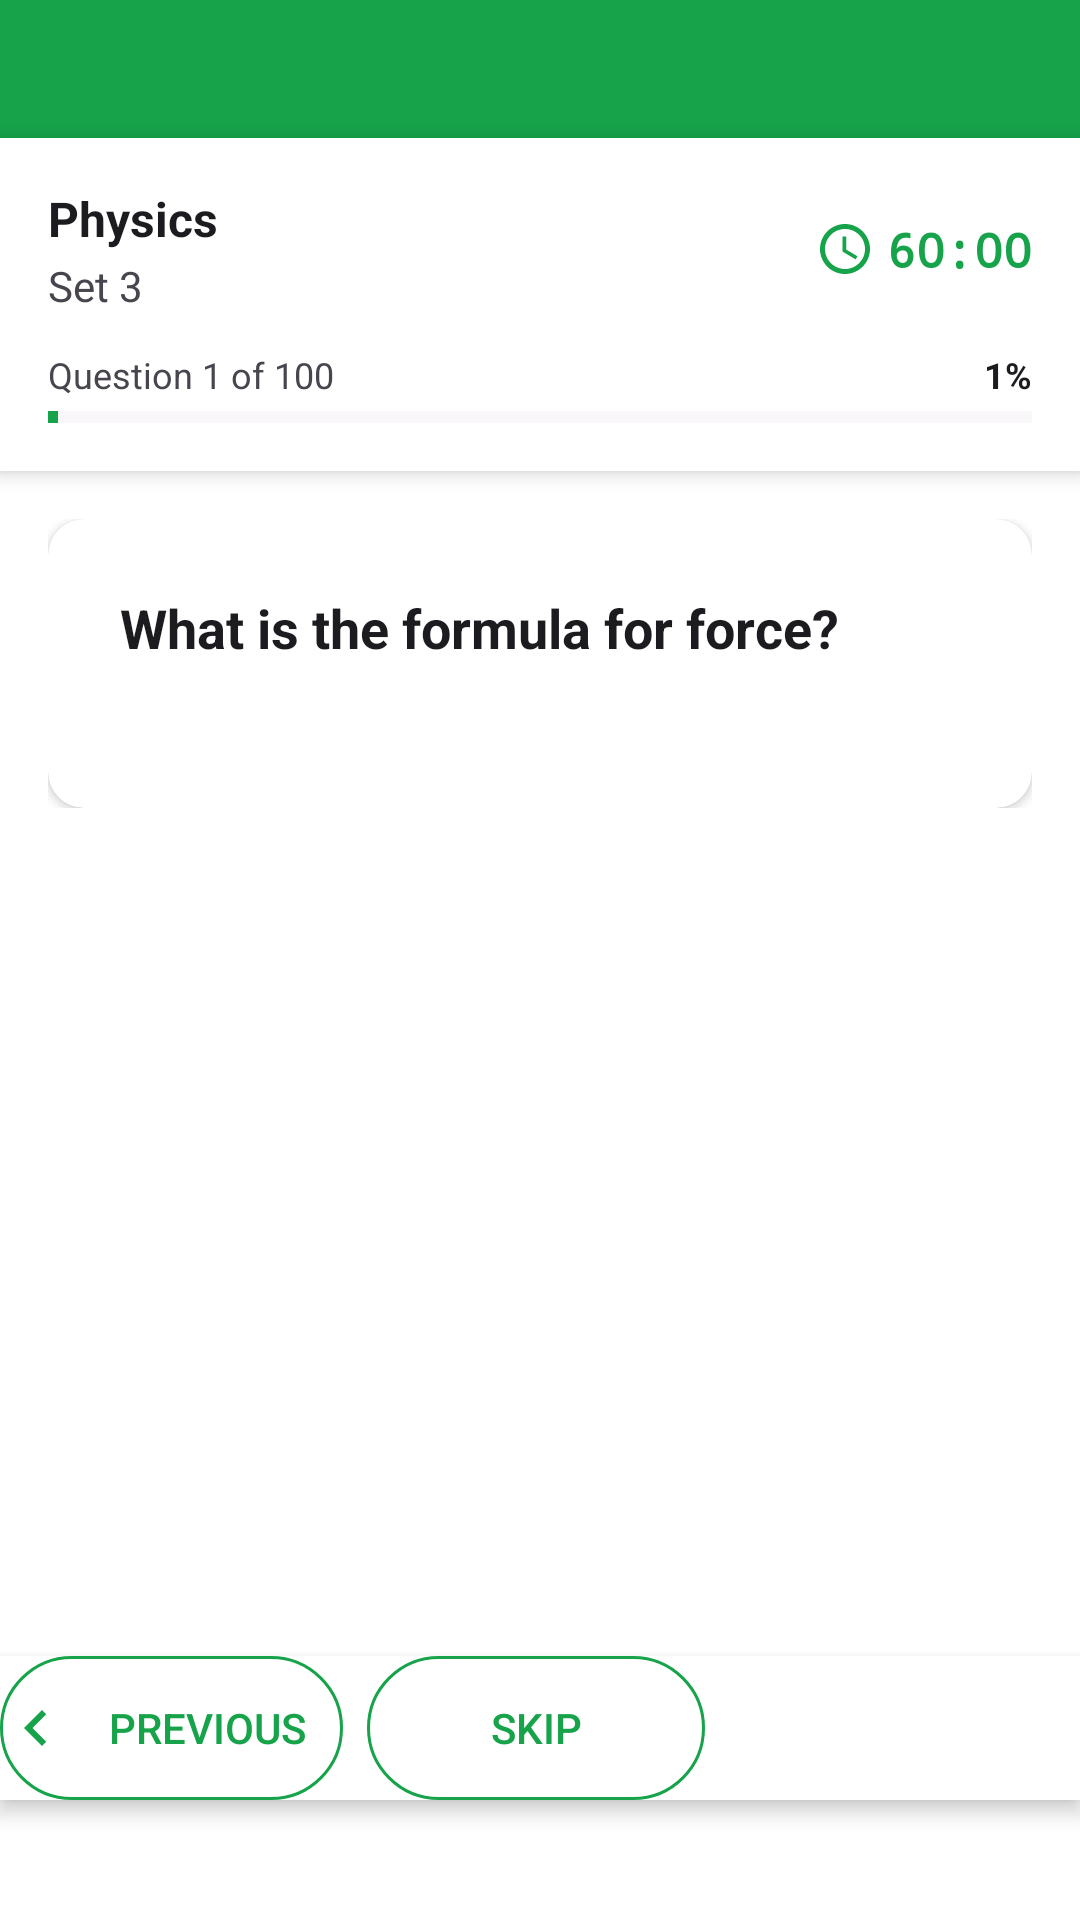

Android layout source for this screen:
<!-- AndroidManifest.xml: application theme Theme.SmartQuiz -->
<!-- res/layout/activity_quiz.xml -->
<?xml version="1.0" encoding="utf-8"?>
<androidx.constraintlayout.widget.ConstraintLayout
    xmlns:android="http://schemas.android.com/apk/res/android"
    android:layout_width="match_parent"
    android:layout_height="match_parent"
    android:background="@color/white"
    xmlns:app="http://schemas.android.com/apk/res-auto">

    <View
        android:id="@+id/view"
        android:layout_width="match_parent"
        android:layout_height="46dp"
        app:layout_constraintTop_toTopOf="parent"
        app:layout_constraintStart_toStartOf="parent"
        app:layout_constraintEnd_toEndOf="parent"
        android:layout_weight="0"
        android:background="@color/primary" />

    <LinearLayout
        android:id="@+id/llview"
        android:layout_width="match_parent"
        android:layout_height="0dp"
        app:layout_constraintTop_toBottomOf="@+id/view"
        android:orientation="vertical"
        app:layout_constraintStart_toStartOf="parent"
        app:layout_constraintEnd_toEndOf="parent"
        android:background="@color/card_background"
        android:padding="16dp"
        android:elevation="4dp">

        
        <LinearLayout
            android:layout_width="match_parent"
            android:layout_height="wrap_content"
            android:orientation="horizontal"
            android:gravity="center_vertical"
            android:layout_marginBottom="12dp">

            <LinearLayout
                android:layout_width="0dp"
                android:layout_height="wrap_content"
                android:layout_weight="1"
                android:orientation="vertical">

                <TextView
                    android:id="@+id/subjectName"
                    android:layout_width="wrap_content"
                    android:layout_height="wrap_content"
                    android:text="Physics"
                    android:textSize="16sp"
                    android:textStyle="bold"
                    android:textColor="@color/primary_text" />

                <TextView
                    android:id="@+id/quizSetTitle"
                    android:layout_width="wrap_content"
                    android:layout_height="wrap_content"
                    android:text="Set 3"
                    android:textSize="14sp"
                    android:textColor="@color/secondary_text"
                    android:layout_marginTop="2dp" />

            </LinearLayout>

            
            <LinearLayout
                android:layout_width="wrap_content"
                android:layout_height="wrap_content"
                android:orientation="horizontal"
                android:gravity="center_vertical">

                <ImageView
                    android:layout_width="20dp"
                    android:layout_height="20dp"
                    android:src="@drawable/ic_clock"
                    app:tint="@color/primary"
                    android:layout_marginEnd="4dp" />

                <TextView
                    android:id="@+id/timerText"
                    android:layout_width="wrap_content"
                    android:layout_height="wrap_content"
                    android:text="60:00"
                    android:textSize="16sp"
                    android:textStyle="bold"
                    android:textColor="@color/primary"
                    android:fontFamily="monospace" />

            </LinearLayout>

        </LinearLayout>

        
        <LinearLayout
            android:layout_width="match_parent"
            android:layout_height="wrap_content"
            android:orientation="vertical">

            <LinearLayout
                android:layout_width="match_parent"
                android:layout_height="wrap_content"
                android:orientation="horizontal"
                android:gravity="center_vertical"
                android:layout_marginBottom="4dp">

                <TextView
                    android:id="@+id/questionProgress"
                    android:layout_width="0dp"
                    android:layout_height="wrap_content"
                    android:layout_weight="1"
                    android:text="Question 1 of 100"
                    android:textSize="12sp"
                    android:textColor="@color/secondary_text" />

                <TextView
                    android:id="@+id/progressPercent"
                    android:layout_width="wrap_content"
                    android:layout_height="wrap_content"
                    android:text="1%"
                    android:textSize="12sp"
                    android:textColor="@color/primary_text"
                    android:textStyle="bold" />

            </LinearLayout>

            <ProgressBar
                android:id="@+id/progressBar"
                style="@style/Widget.AppCompat.ProgressBar.Horizontal"
                android:layout_width="match_parent"
                android:layout_height="4dp"
                android:progress="1"
                android:progressTint="@color/primary"
                android:progressBackgroundTint="@color/surface_variant" />

        </LinearLayout>

    </LinearLayout>

    
    <androidx.core.widget.NestedScrollView
        android:layout_width="match_parent"
        android:layout_height="0dp"
        android:layout_weight="1"
        android:padding="16dp"
        app:layout_constraintTop_toBottomOf="@+id/llview"
        android:scrollbars="none"
        app:layout_constraintStart_toStartOf="parent"
        app:layout_constraintEnd_toEndOf="parent"
        android:background="@color/background"
        android:fillViewport="true">

        <androidx.cardview.widget.CardView
            android:layout_width="match_parent"
            android:layout_height="wrap_content"
            app:cardCornerRadius="12dp"
            app:cardElevation="2dp"
            app:cardBackgroundColor="@color/card_background">

            <LinearLayout
                android:layout_width="match_parent"
                android:layout_height="wrap_content"
                android:orientation="vertical"
                android:padding="24dp">

                
                <TextView
                    android:id="@+id/questionText"
                    android:layout_width="match_parent"
                    android:layout_height="wrap_content"
                    android:text="What is the formula for force?"
                    android:textSize="18sp"
                    android:textColor="@color/primary_text"
                    android:textStyle="bold"
                    android:layout_marginBottom="24dp"
                    android:lineSpacingExtra="4dp" />

                
                <RadioGroup
                    android:id="@+id/optionsRadioGroup"
                    android:layout_width="match_parent"
                    android:layout_height="wrap_content"
                    android:orientation="vertical">

                    

                </RadioGroup>

            </LinearLayout>

        </androidx.cardview.widget.CardView>

    </androidx.core.widget.NestedScrollView>

    
    <LinearLayout
        android:layout_width="match_parent"
        android:layout_height="0dp"
        android:layout_marginBottom="40dp"
        android:orientation="horizontal"
        app:layout_constraintBottom_toBottomOf="parent"
        android:background="@color/card_background"
        android:elevation="4dp">

        <LinearLayout
            android:layout_width="match_parent"
            android:layout_height="wrap_content"
            app:columnCount="4"
            app:rowCount="1"
            android:weightSum="3"
            app:alignmentMode="alignMargins"
            app:columnOrderPreserved="false">

            
            <androidx.appcompat.widget.AppCompatButton
                android:id="@+id/previousButton"
                android:layout_width="wrap_content"
                android:layout_weight="1"
                android:layout_height="48dp"
                android:layout_marginEnd="4dp"
                android:background="@drawable/outline_button_background"
                android:text="Previous"
                android:textColor="@color/primary"
                android:textSize="14sp"
                app:drawableStartCompat="@drawable/ic_chevron_left"
                app:layout_columnWeight="1"
                app:layout_rowWeight="1" />

            
            <androidx.appcompat.widget.AppCompatButton
                android:id="@+id/skipButton"
                android:layout_width="wrap_content"
                android:layout_height="48dp"
                android:layout_weight="1"
                android:layout_marginStart="4dp"
                android:layout_marginEnd="4dp"
                android:background="@drawable/outline_button_background"
                android:text="Skip"
                android:textColor="@color/primary"
                android:textSize="14sp"
                app:layout_columnWeight="1"
                app:layout_rowWeight="1" />

            
            <androidx.appcompat.widget.AppCompatButton
                android:id="@+id/nextButton"
                android:layout_width="wrap_content"
                android:layout_height="48dp"
                android:layout_weight="1"
                android:layout_marginStart="4dp"
                android:layout_marginEnd="4dp"
                android:background="@drawable/primary_button_background"
                android:text="Next"
                android:textColor="@color/on_primary"
                android:textSize="14sp"
                app:drawableEndCompat="@drawable/ic_chevron_right"
                app:layout_columnWeight="2"
                app:layout_rowWeight="1" />

        </LinearLayout>

    </LinearLayout>



</androidx.constraintlayout.widget.ConstraintLayout>
<!-- resources referenced by this layout -->
<resources>
  <color name="background">#FFFFFF</color>
  <color name="card_background">#FFFFFF</color>
  <color name="on_primary">#FFFFFF</color>
  <color name="primary">#16A34A</color>
  <color name="primary_text">#1C1B1F</color>
  <color name="secondary_text">#49454F</color>
  <color name="surface_variant">#E7E0EC</color>
  <color name="white">#FFFFFFFF</color>
  <!-- drawable ic_chevron_left (drawable) -->
  <vector xmlns:android="http://schemas.android.com/apk/res/android"
      android:width="24dp"
      android:height="24dp"
      android:viewportWidth="24"
      android:viewportHeight="24">
      <path
          android:fillColor="@color/primary"
          android:pathData="M15.41,7.41L14,6l-6,6l6,6l1.41,-1.41L10.83,12z"/>
  </vector>
  <!-- drawable ic_chevron_right (drawable) -->
  <vector xmlns:android="http://schemas.android.com/apk/res/android"
      android:width="24dp"
      android:height="24dp"
      android:viewportWidth="24"
      android:viewportHeight="24">
      <path
          android:fillColor="@color/on_primary"
          android:pathData="M10,6L8.59,7.41L13.17,12l-4.58,4.59L10,18l6,-6z"/>
  </vector>
  <!-- drawable ic_clock (drawable) -->
  <vector xmlns:android="http://schemas.android.com/apk/res/android"
      android:width="24dp"
      android:height="24dp"
      android:viewportWidth="24"
      android:viewportHeight="24">
      <path
          android:fillColor="@android:color/white"
          android:pathData="M11.99,2C6.47,2 2,6.48 2,12s4.47,10 9.99,10C17.52,22 22,17.52 22,12S17.52,2 11.99,2zM12,20c-4.42,0 -8,-3.58 -8,-8s3.58,-8 8,-8s8,3.58 8,8s-3.58,8 -8,8z"/>
      <path
          android:fillColor="@android:color/white"
          android:pathData="M12.5,7H11v6l5.25,3.15l0.75,-1.23l-4.5,-2.67V7z"/>
  </vector>
  <!-- drawable outline_button_background (drawable) -->
  <?xml version="1.0" encoding="utf-8"?>
  <shape xmlns:android="http://schemas.android.com/apk/res/android">
      <stroke android:width="1dp" android:color="@color/primary" />
      <solid android:color="@android:color/transparent" />
      <corners android:radius="28dp" />
  </shape>
  <style name="Theme.SmartQuiz" parent="Theme.MaterialComponents.DayNight.NoActionBar">
          
          <item name="colorPrimary">@color/purple_500</item>
          <item name="colorPrimaryVariant">@color/purple_700</item>
          <item name="colorOnPrimary">@color/white</item>
          
          <item name="colorSecondary">@color/teal_200</item>
          <item name="colorSecondaryVariant">@color/teal_700</item>
          <item name="colorOnSecondary">@color/black</item>
          
          <item name="android:statusBarColor">?attr/colorPrimaryVariant</item>
          
      </style>
  <color name="purple_500">#FF6200EE</color>
  <color name="purple_700">#FF3700B3</color>
  <color name="teal_200">#FF03DAC5</color>
  <color name="teal_700">#FF018786</color>
  <color name="black">#FF000000</color>
</resources>
